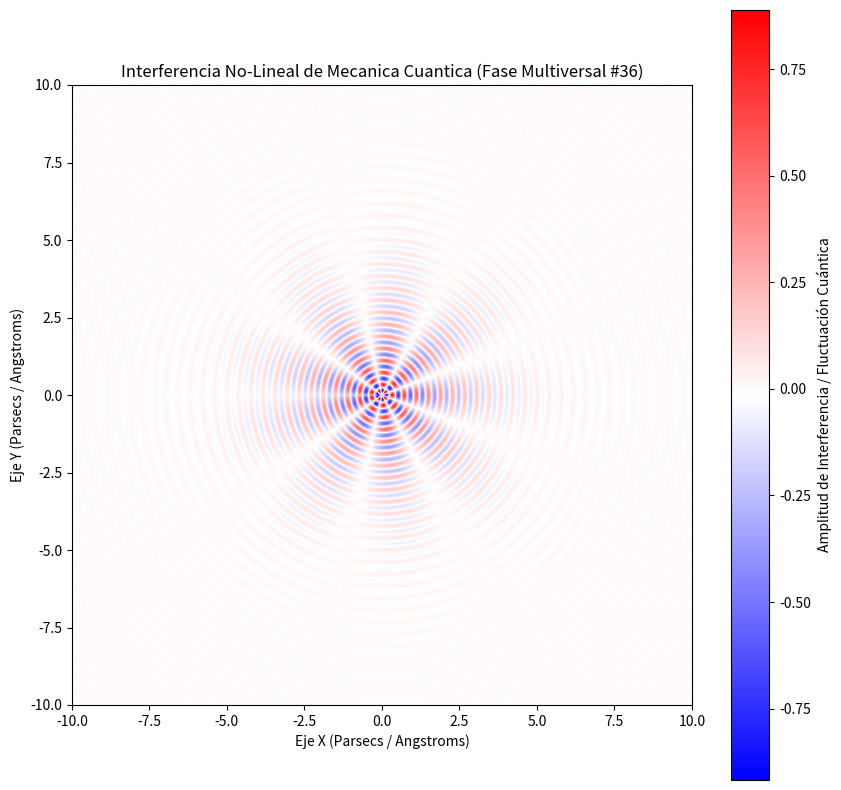

Here is the Python script that generated this plot:
%matplotlib inline
# Simulación Multiversal: Mecanica Cuantica - Variante 36
import numpy as np
import matplotlib.pyplot as plt

# Parámetros Físicos No-Lineales
omega_1 = 16.103
omega_2 = 4.375
lambda_decay = 0.601
phase_shift = 2.427

x = np.linspace(-10, 10, 800)
y = np.linspace(-10, 10, 800)
X, Y = np.meshgrid(x, y)

# Dinámica de Fluidos / Campos Tensor-Escalares (Fase Multiversal)
R = np.sqrt(X**2 + Y**2) + 1e-5
Z = (np.sin(omega_1 * R + phase_shift) * np.cos(omega_2 * np.arctan2(Y, X))) * np.exp(-lambda_decay * R)

plt.figure(figsize=(10, 10))
plt.imshow(Z, cmap='bwr', extent=[-10, 10, -10, 10], origin='lower')
plt.colorbar(label='Amplitud de Interferencia / Fluctuación Cuántica')
plt.title(r'Interferencia No-Lineal de Mecanica Cuantica (Fase Multiversal #36)')
plt.xlabel('Eje X (Parsecs / Angstroms)')
plt.ylabel('Eje Y (Parsecs / Angstroms)')
plt.show()
